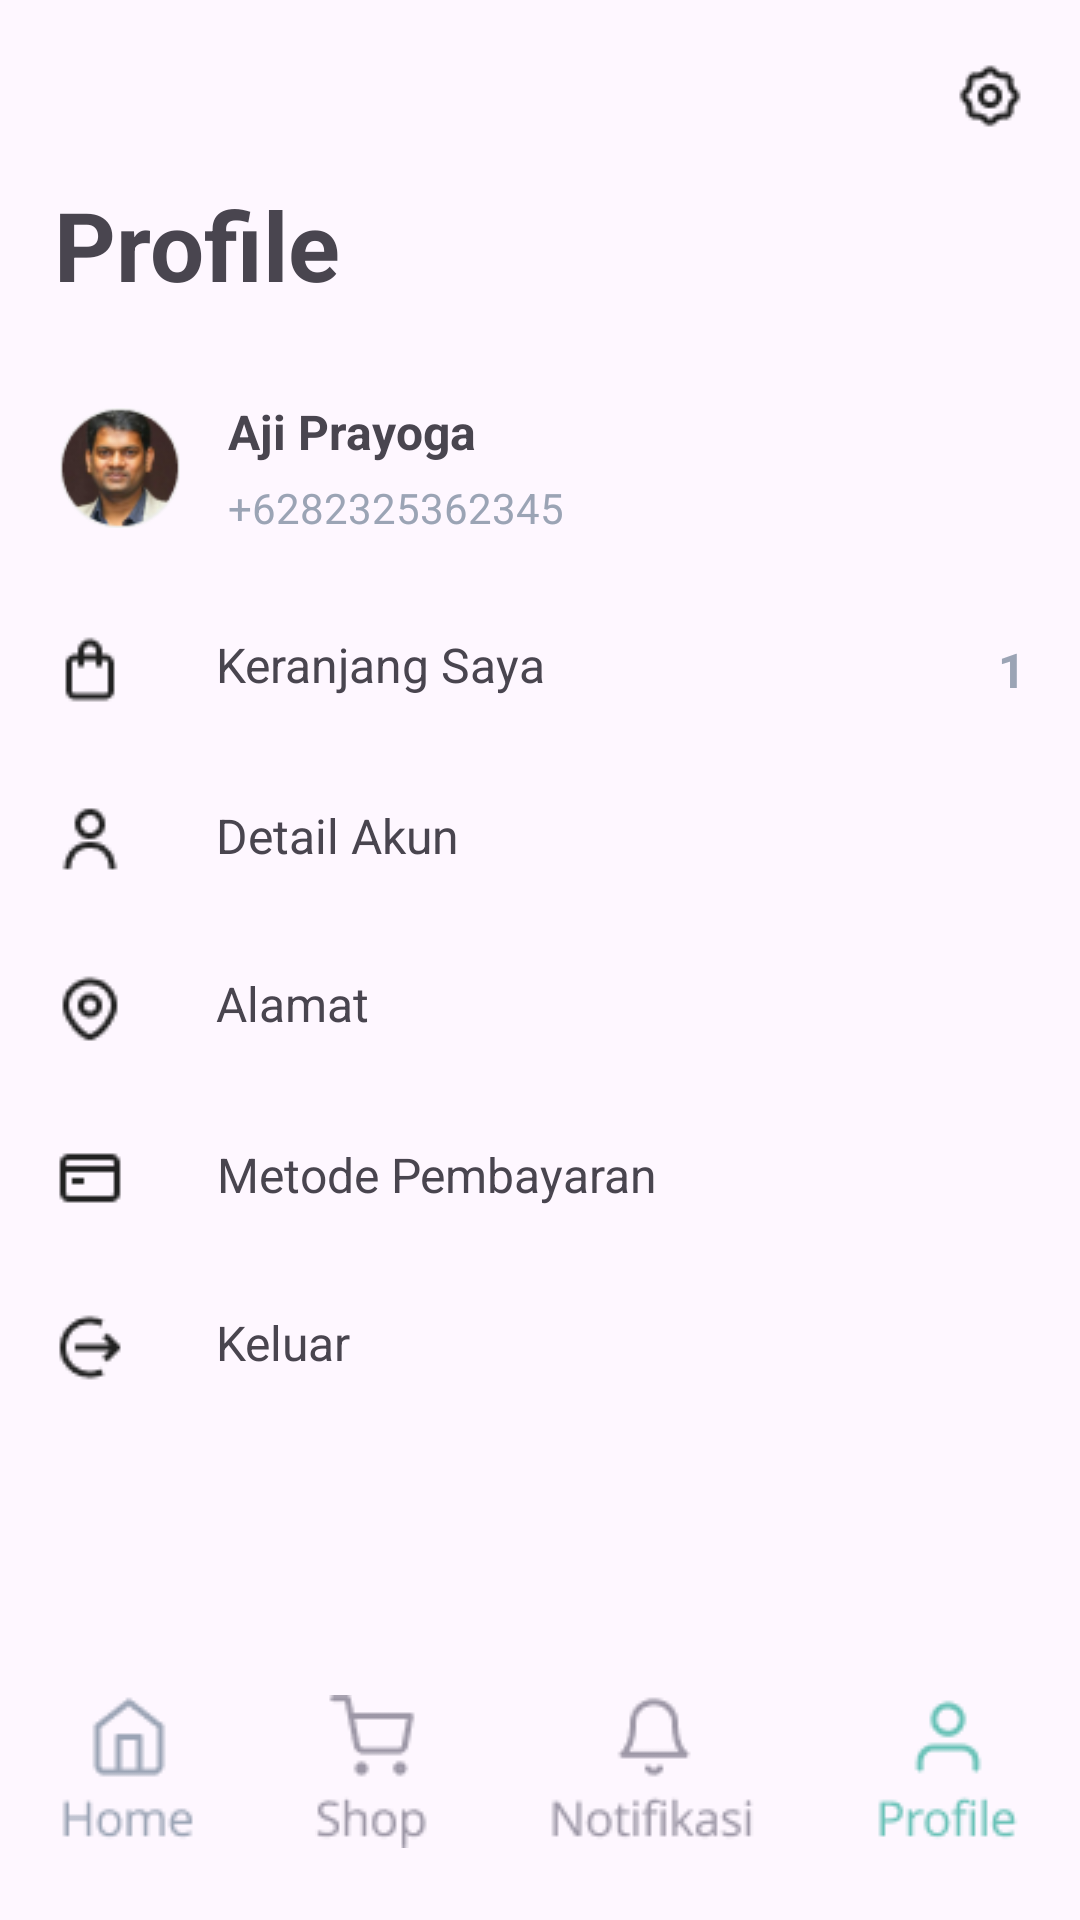

Reconstruct the res/layout file that produces this screen, plus the resources it refers to.
<!-- AndroidManifest.xml: application theme Theme.RecobApp -->
<!-- res/layout/activity_profile.xml -->
<?xml version="1.0" encoding="utf-8"?>
<androidx.coordinatorlayout.widget.CoordinatorLayout xmlns:android="http://schemas.android.com/apk/res/android"
    xmlns:app="http://schemas.android.com/apk/res-auto"
    xmlns:tools="http://schemas.android.com/tools"
    android:layout_width="match_parent"
    android:layout_height="match_parent"
    tools:context=".ui.bottomnav.profile.ProfileActivity">

    <androidx.constraintlayout.widget.ConstraintLayout
        android:layout_width="match_parent"
        android:layout_height="wrap_content">

        
        <ImageView
            android:id="@+id/ivIcSetting"
            android:layout_width="wrap_content"
            android:layout_height="wrap_content"
            android:src="@drawable/ic_settings"
            android:layout_marginTop="20dp"
            app:layout_constraintEnd_toStartOf="@id/guideline1b"
            app:layout_constraintTop_toTopOf="parent"/>

        
        <TextView
            android:id="@+id/titleProfile"
            android:layout_width="wrap_content"
            android:layout_height="wrap_content"
            android:text="Profile"
            android:textSize="32sp"
            android:textStyle="bold"
            android:layout_marginTop="16dp"
            app:layout_constraintTop_toBottomOf="@+id/ivIcSetting"
            app:layout_constraintStart_toEndOf="@id/guideline1a"/>

        
        <androidx.constraintlayout.widget.ConstraintLayout
            android:id="@+id/clProfilBox"
            android:layout_width="match_parent"
            android:layout_height="wrap_content"
            android:layout_marginTop="30dp"
            android:layout_marginStart="20dp"
            android:layout_marginEnd="20dp"
            app:layout_constraintStart_toEndOf="@id/guideline1a"
            app:layout_constraintEnd_toStartOf="@id/guideline1b"
            app:layout_constraintTop_toBottomOf="@+id/titleProfile">

            <ImageView
                android:id="@+id/ivImageProfile"
                android:layout_width="40dp"
                android:layout_height="40dp"
                app:layout_constraintStart_toStartOf="parent"
                app:layout_constraintTop_toTopOf="parent"
                app:layout_constraintBottom_toBottomOf="parent"
                android:src="@drawable/pic_avatar"/>

            <TextView
                android:id="@+id/tvProfilBox"
                android:layout_width="wrap_content"
                android:layout_height="wrap_content"
                android:text="Aji Prayoga"
                android:textSize="16sp"
                android:textStyle="bold"
                android:layout_marginStart="16dp"
                android:layout_marginBottom="5dp"
                app:layout_constraintBottom_toTopOf="@+id/tvPhoneProfile"
                app:layout_constraintTop_toTopOf="parent"
                app:layout_constraintStart_toEndOf="@+id/ivImageProfile"/>

            <TextView
                android:id="@+id/tvPhoneProfile"
                android:layout_width="wrap_content"
                android:layout_height="wrap_content"
                android:text="+6282325362345"
                android:textColor="@color/grey"
                android:layout_marginStart="16dp"
                app:layout_constraintTop_toBottomOf="@+id/tvProfilBox"
                app:layout_constraintBottom_toBottomOf="parent"
                app:layout_constraintStart_toEndOf="@+id/ivImageProfile"/>

        </androidx.constraintlayout.widget.ConstraintLayout>

        
        <TextView
            android:id="@+id/cartProfile"
            android:layout_width="wrap_content"
            android:layout_height="wrap_content"
            android:text="Keranjang Saya"
            android:textSize="16sp"
            android:textAlignment="center"
            android:layout_marginTop="32dp"
            android:drawableStart="@drawable/ic_bag"
            android:drawablePadding="30dp"
            app:layout_constraintTop_toBottomOf="@+id/clProfilBox"
            app:layout_constraintStart_toEndOf="@+id/guideline1a" />

        <TextView
            android:id="@+id/valueCartProfile"
            android:layout_width="wrap_content"
            android:layout_height="wrap_content"
            android:text="1"
            android:textSize="16sp"
            android:textColor="@color/grey"
            android:textStyle="bold"
            app:layout_constraintTop_toTopOf="@id/cartProfile"
            app:layout_constraintBottom_toBottomOf="@+id/cartProfile"
            app:layout_constraintEnd_toStartOf="@+id/guideline1b"/>

        
        <TextView
            android:id="@+id/detailProfile"
            android:layout_width="wrap_content"
            android:layout_height="wrap_content"
            android:text="Detail Akun"
            android:textSize="16sp"
            android:textAlignment="center"
            android:layout_marginTop="32dp"
            android:drawableStart="@drawable/ic_user"
            android:drawablePadding="30dp"
            app:layout_constraintTop_toBottomOf="@+id/cartProfile"
            app:layout_constraintStart_toEndOf="@+id/guideline1a" />

        
        <TextView
            android:id="@+id/addressProfile"
            android:layout_width="wrap_content"
            android:layout_height="wrap_content"
            android:text="Alamat"
            android:textSize="16sp"
            android:textAlignment="center"
            android:layout_marginTop="32dp"
            android:drawableStart="@drawable/ic_pin"
            android:drawablePadding="30dp"
            app:layout_constraintTop_toBottomOf="@+id/detailProfile"
            app:layout_constraintStart_toEndOf="@+id/guideline1a" />

        
        <TextView
            android:id="@+id/paymentProfile"
            android:layout_width="wrap_content"
            android:layout_height="wrap_content"
            android:text="Metode Pembayaran"
            android:textSize="16sp"
            android:textAlignment="center"
            android:layout_marginTop="32dp"
            android:drawableStart="@drawable/ic_card"
            android:drawablePadding="30dp"
            app:layout_constraintTop_toBottomOf="@+id/addressProfile"
            app:layout_constraintStart_toEndOf="@+id/guideline1a" />

        
        <TextView
            android:id="@+id/logoutProfile"
            android:layout_width="wrap_content"
            android:layout_height="wrap_content"
            android:text="Keluar"
            android:textSize="16sp"
            android:textAlignment="center"
            android:layout_marginTop="32dp"
            android:drawableStart="@drawable/ic_logout"
            android:drawablePadding="30dp"
            app:layout_constraintTop_toBottomOf="@+id/paymentProfile"
            app:layout_constraintStart_toEndOf="@+id/guideline1a" />

        
        <androidx.constraintlayout.widget.Guideline
            android:id="@+id/guideline1a"
            android:layout_width="wrap_content"
            android:layout_height="wrap_content"
            android:orientation="vertical"
            app:layout_constraintGuide_percent="0.05" />

        <androidx.constraintlayout.widget.Guideline
            android:id="@+id/guideline1b"
            android:layout_width="wrap_content"
            android:layout_height="wrap_content"
            android:orientation="vertical"
            app:layout_constraintGuide_percent="0.95" />

    </androidx.constraintlayout.widget.ConstraintLayout>


    <androidx.constraintlayout.widget.ConstraintLayout
        android:id="@+id/stickyBottomMenu"
        android:layout_width="match_parent"
        android:layout_height="wrap_content"
        android:layout_gravity="bottom">

        <include
            android:id="@+id/bottomMenu"
            layout="@layout/custom_bottom_appbar_profile"/>
    </androidx.constraintlayout.widget.ConstraintLayout>

</androidx.coordinatorlayout.widget.CoordinatorLayout>
<!-- res/layout/custom_bottom_appbar_profile.xml (included above) -->
<?xml version="1.0" encoding="utf-8"?>
<LinearLayout xmlns:android="http://schemas.android.com/apk/res/android"
    xmlns:app="http://schemas.android.com/apk/res-auto"
    android:layout_width="match_parent"
    android:layout_height="75dp"
    android:gravity="center_horizontal"
    android:paddingBottom="20dp">

    <ImageView
        android:id="@+id/menu_home"
        android:layout_width="wrap_content"
        android:layout_height="wrap_content"
        android:src="@drawable/ic_home"
        app:tint="@color/grey" />

    <ImageView
        android:id="@+id/menu_shop"
        android:layout_width="wrap_content"
        android:layout_height="wrap_content"
        android:layout_marginStart="40dp"
        android:src="@drawable/ic_shop"/>

    <ImageView
        android:id="@+id/menu_notice"
        android:layout_width="wrap_content"
        android:layout_height="wrap_content"
        android:layout_marginStart="40dp"
        android:src="@drawable/ic_notice"/>

    <ImageView
        android:id="@+id/menu_profile"
        android:layout_width="wrap_content"
        android:layout_height="wrap_content"
        android:layout_marginStart="40dp"
        android:src="@drawable/ic_profile"
        app:tint="@color/sage" />

</LinearLayout>
<!-- resources referenced by this layout -->
<resources>
  <color name="grey">#9BA4B5</color>
  <color name="sage">#049E87</color>
  <!-- drawable ic_bag: png bitmap (drawable, 412 bytes) -->
  <!-- drawable ic_card: png bitmap (drawable, 330 bytes) -->
  <!-- drawable ic_home: png bitmap (drawable, 1202 bytes) -->
  <!-- drawable ic_logout: png bitmap (drawable, 548 bytes) -->
  <!-- drawable ic_notice: png bitmap (drawable, 1837 bytes) -->
  <!-- drawable ic_pin: png bitmap (drawable, 659 bytes) -->
  <!-- drawable ic_profile: png bitmap (drawable, 1439 bytes) -->
  <!-- drawable ic_settings: png bitmap (drawable, 636 bytes) -->
  <!-- drawable ic_shop: png bitmap (drawable, 1382 bytes) -->
  <!-- drawable ic_user: png bitmap (drawable, 529 bytes) -->
  <!-- drawable pic_avatar: png bitmap (drawable, 6842 bytes) -->
  <style name="Theme.RecobApp" parent="Base.Theme.RecobApp" />
  <style name="Base.Theme.RecobApp" parent="Theme.Material3.DayNight.NoActionBar">
          
          
          <item name="colorPrimary">@color/sage</item>
  
          
          <item name="colorSecondary">@color/sage_dark</item>
  
          
      </style>
  <color name="sage_dark">#046357</color>
</resources>
